Run: headless pygame with SDL's dummy video driver; simulated clock (each Clock.tick advances the game by its frame time, no real sleeping); random seed 0; keys injected as events and as key.get_pressed() state; mouse plan: one left click at the window centre at the start of phase 2, then a move to the lower-right quarter at the start of phase 3.
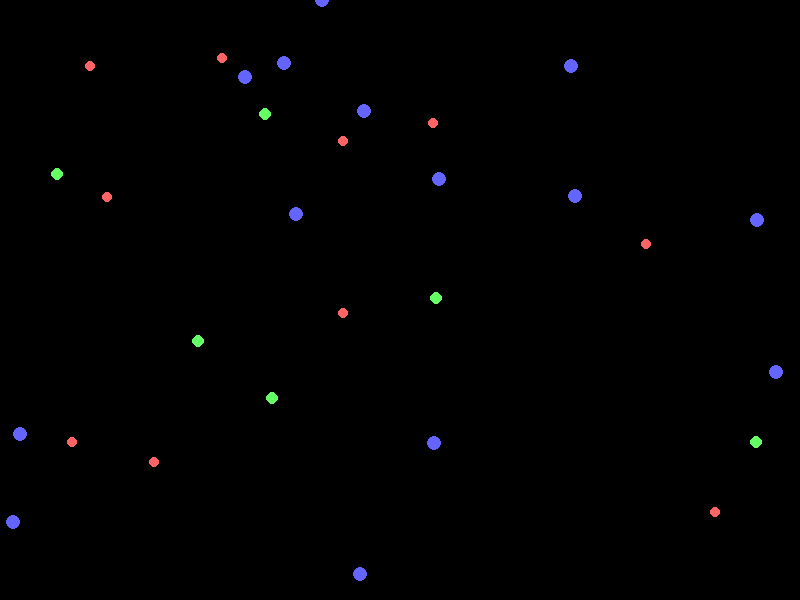
Frame 1 of 4 · flips 1–60 · no input
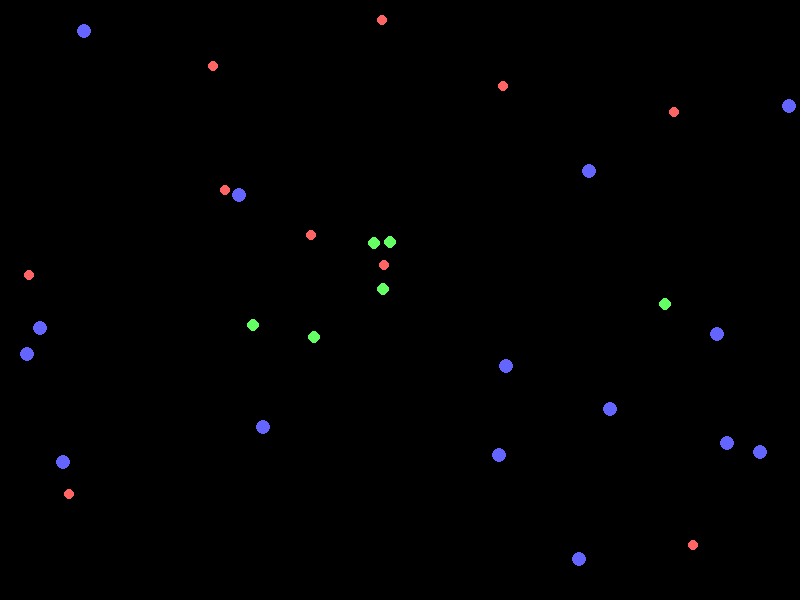
Frame 2 of 4 · flips 61–180 · clicked the window centre · tapped SPACE, RETURN · held RIGHT (→), D
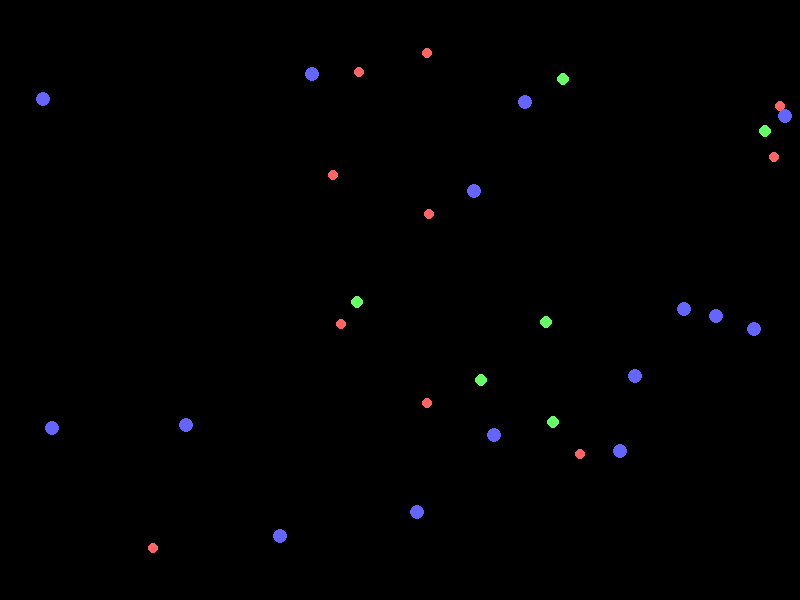
Frame 3 of 4 · flips 181–300 · moved the mouse to the lower-right quarter · held DOWN (↓), S
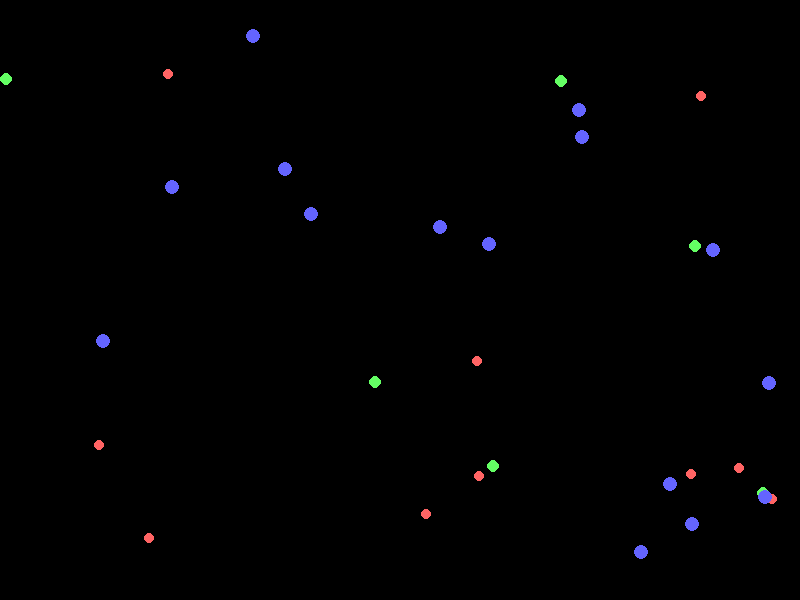
Frame 4 of 4 · flips 301–420 · held LEFT (←), A, UP (↑), W

The pygame program that drew these frames:

import pygame
import random
import math

# ------------------ Configuration ------------------
WIDTH, HEIGHT = 800, 600
FPS = 60
NUM_PARTICLES = 30

# ------------------ Particle Class ------------------
class Particle:
    def __init__(self, x, y, color=(255, 255, 255), radius=5, rules=None):
        self.x = x
        self.y = y
        self.vx = random.uniform(-2, 2)
        self.vy = random.uniform(-2, 2)
        self.radius = radius
        self.color = color
        self.rules = rules if rules else []

    def update(self, particles):
        # Each particle applies its rules independently
        for rule in self.rules:
            rule(self, particles)

        # Update position based on velocity
        self.x += self.vx
        self.y += self.vy

        # Bounce off walls
        if self.x < 0 or self.x > WIDTH:
            self.vx *= -1
        if self.y < 0 or self.y > HEIGHT:
            self.vy *= -1

    def draw(self, screen):
        pygame.draw.circle(screen, self.color, (int(self.x), int(self.y)), self.radius)

# ------------------ Example Rules ------------------
def avoid_others(particle, particles, min_distance=30, strength=0.5):
    """Repel particle from others"""
    for other in particles:
        if other is particle:
            continue
        dx = particle.x - other.x
        dy = particle.y - other.y
        dist = math.hypot(dx, dy)
        if dist < min_distance and dist > 0:
            particle.vx += (dx/dist) * strength
            particle.vy += (dy/dist) * strength

def move_to_center(particle, particles, strength=0.2):
    """Move particle toward screen center"""
    center_x, center_y = WIDTH/2, HEIGHT/2
    dx = center_x - particle.x
    dy = center_y - particle.y
    particle.vx += dx * strength / 100
    particle.vy += dy * strength / 100

def random_motion(particle, particles, amount=0.3):
    """Randomly wiggle particle"""
    particle.vx += random.uniform(-amount, amount)
    particle.vy += random.uniform(-amount, amount)

# ------------------ Particle Types ------------------
PARTICLE_TYPES = {
    "A": {"color": (255, 100, 100), "radius": 5, "rules": [random_motion]},
    "B": {"color": (100, 255, 100), "radius": 6, "rules": [move_to_center, random_motion]},
    "C": {"color": (100, 100, 255), "radius": 7, "rules": [avoid_others, random_motion]},
}

# ------------------ Pygame Initialization ------------------
pygame.init()
screen = pygame.display.set_mode((WIDTH, HEIGHT))
pygame.display.set_caption("Rules-Driven Particle Simulation")
clock = pygame.time.Clock()

# ------------------ Create Particles ------------------
particles = []
for _ in range(NUM_PARTICLES):
    type_name = random.choice(list(PARTICLE_TYPES.keys()))
    type_info = PARTICLE_TYPES[type_name]
    p = Particle(random.randint(0, WIDTH), random.randint(0, HEIGHT),
                 color=type_info["color"],
                 radius=type_info["radius"],
                 rules=type_info["rules"])
    particles.append(p)

# ------------------ Main Loop ------------------
running = True
while running:
    clock.tick(FPS)
    screen.fill((0, 0, 0))

    for event in pygame.event.get():
        if event.type == pygame.QUIT:
            running = False
        elif event.type == pygame.MOUSEBUTTONDOWN:
            mouse_x, mouse_y = pygame.mouse.get_pos()
            type_name = random.choice(list(PARTICLE_TYPES.keys()))
            type_info = PARTICLE_TYPES[type_name]
            p = Particle(mouse_x, mouse_y,
                         color=type_info["color"],
                         radius=type_info["radius"],
                         rules=type_info["rules"])
            particles.append(p)

    # Update particles
    for particle in particles:
        particle.update(particles)

    # Draw particles
    for particle in particles:
        particle.draw(screen)

    pygame.display.flip()

pygame.quit()
